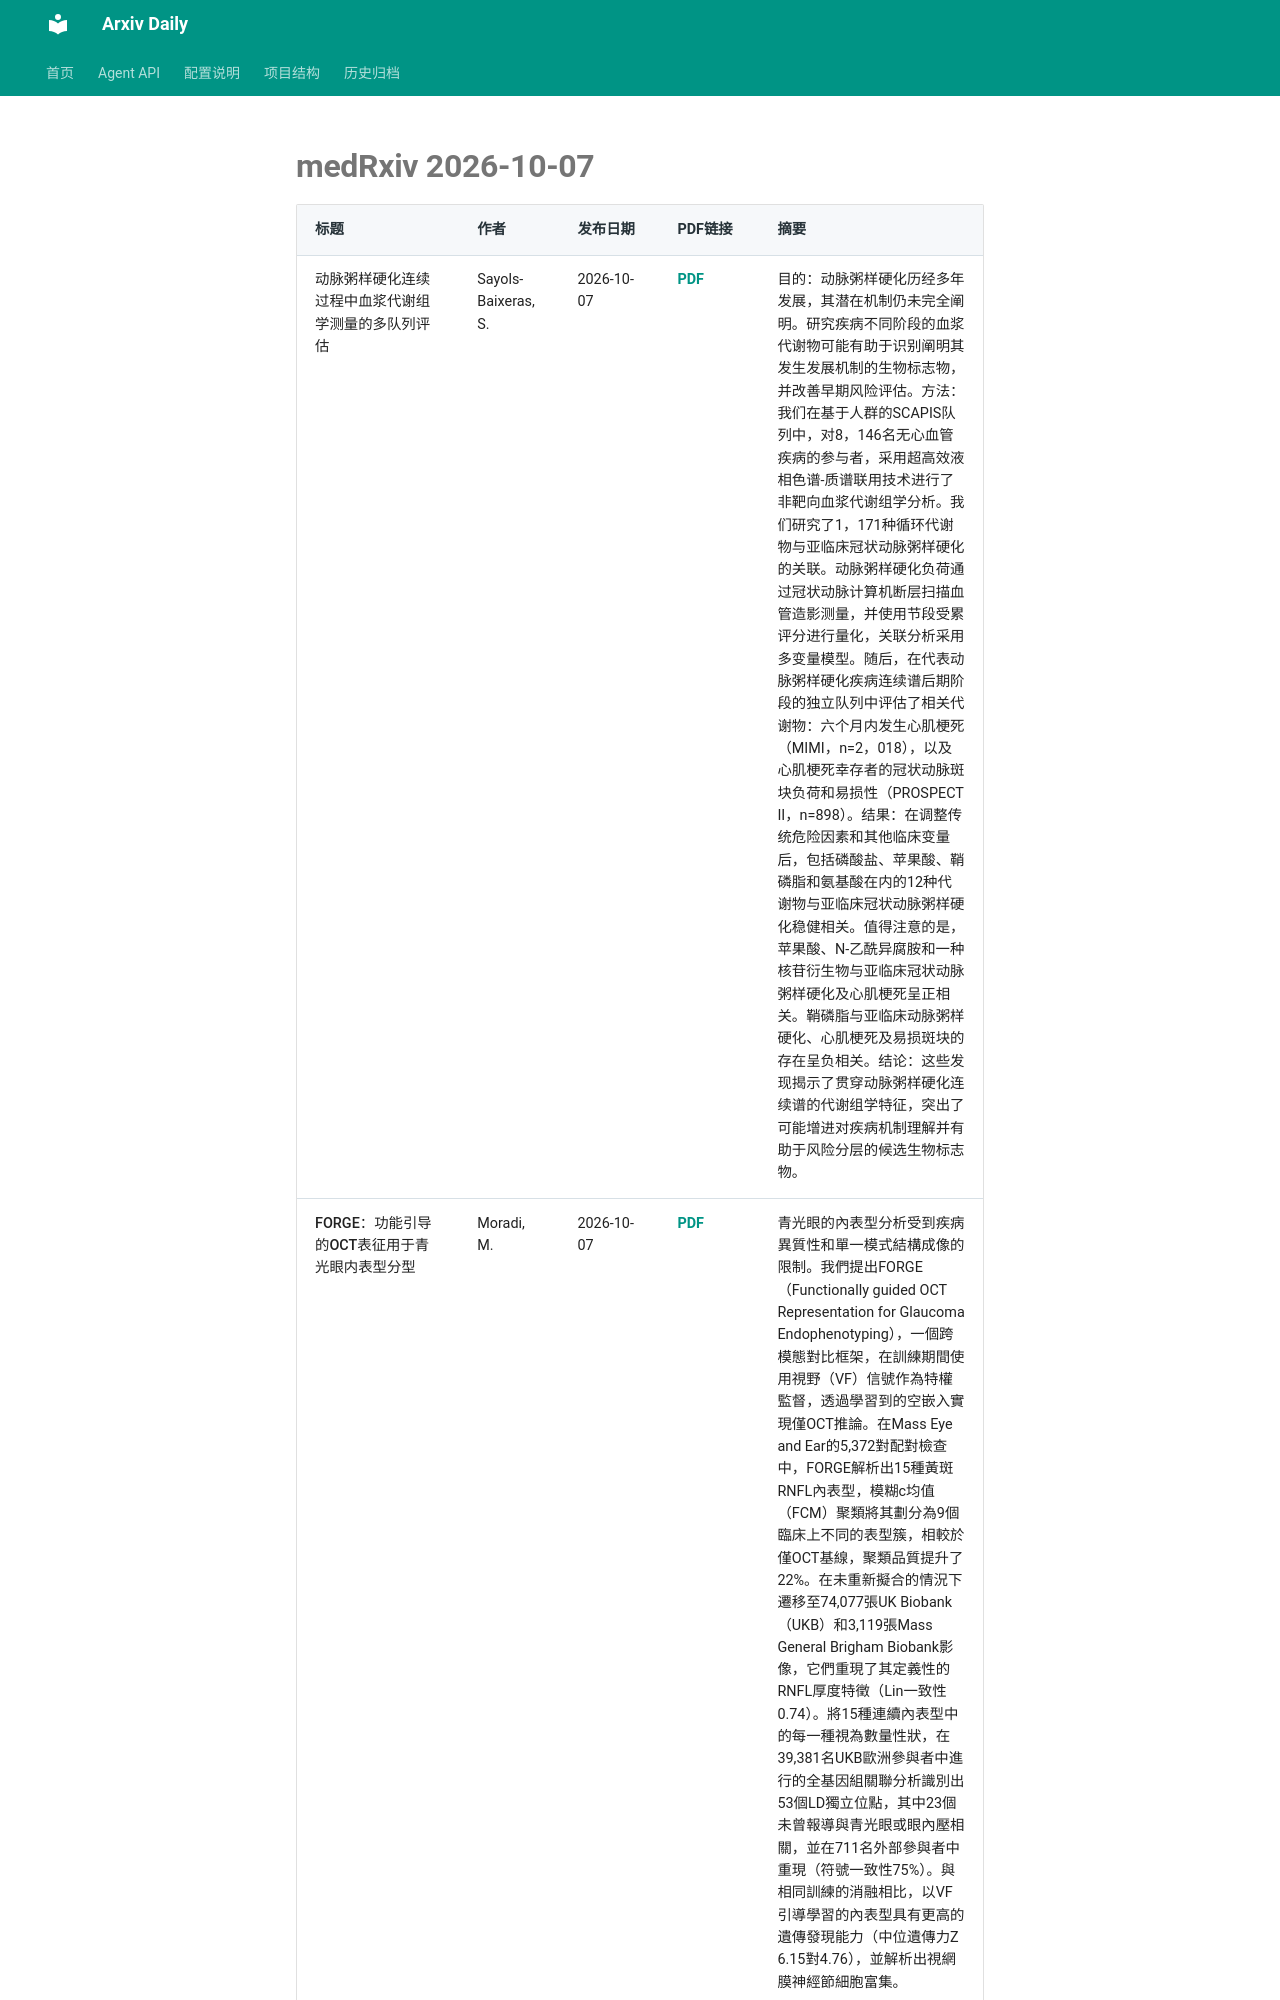

repository: Lcollection/Arxiv_Daily · page: daily-papers/2026-10-07-medrxiv/index.html · generator: mkdocs

# medRxiv 2026-10-07

| 标题 | 作者 | 发布日期 | PDF链接 | 摘要 |
|------|------|----------|--------|------|
| 动脉粥样硬化连续过程中血浆代谢组学测量的多队列评估 | Sayols-Baixeras, S. | 2026-10-07 | [PDF](https://www.medrxiv.org/content/10.64898/2026.01.15.26344196v1.full.pdf) | 目的：动脉粥样硬化历经多年发展，其潜在机制仍未完全阐明。研究疾病不同阶段的血浆代谢物可能有助于识别阐明其发生发展机制的生物标志物，并改善早期风险评估。方法：我们在基于人群的SCAPIS队列中，对8，146名无心血管疾病的参与者，采用超高效液相色谱-质谱联用技术进行了非靶向血浆代谢组学分析。我们研究了1，171种循环代谢物与亚临床冠状动脉粥样硬化的关联。动脉粥样硬化负荷通过冠状动脉计算机断层扫描血管造影测量，并使用节段受累评分进行量化，关联分析采用多变量模型。随后，在代表动脉粥样硬化疾病连续谱后期阶段的独立队列中评估了相关代谢物：六个月内发生心肌梗死（MIMI，n=2，018），以及心肌梗死幸存者的冠状动脉斑块负荷和易损性（PROSPECT II，n=898）。结果：在调整传统危险因素和其他临床变量后，包括磷酸盐、苹果酸、鞘磷脂和氨基酸在内的12种代谢物与亚临床冠状动脉粥样硬化稳健相关。值得注意的是，苹果酸、N-乙酰异腐胺和一种核苷衍生物与亚临床冠状动脉粥样硬化及心肌梗死呈正相关。鞘磷脂与亚临床动脉粥样硬化、心肌梗死及易损斑块的存在呈负相关。结论：这些发现揭示了贯穿动脉粥样硬化连续谱的代谢组学特征，突出了可能增进对疾病机制理解并有助于风险分层的候选生物标志物。 |
| FORGE：功能引导的OCT表征用于青光眼内表型分型 | Moradi, M. | 2026-10-07 | [PDF](https://www.medrxiv.org/content/10.64898/2026.05.08.26352729v1.full.pdf) | 青光眼的內表型分析受到疾病異質性和單一模式結構成像的限制。我們提出FORGE（Functionally guided OCT Representation for Glaucoma Endophenotyping），一個跨模態對比框架，在訓練期間使用視野（VF）信號作為特權監督，透過學習到的空嵌入實現僅OCT推論。在Mass Eye and Ear的5,372對配對檢查中，FORGE解析出15種黃斑RNFL內表型，模糊c均值（FCM）聚類將其劃分為9個臨床上不同的表型簇，相較於僅OCT基線，聚類品質提升了22%。在未重新擬合的情況下遷移至74,077張UK Biobank（UKB）和3,119張Mass General Brigham Biobank影像，它們重現了其定義性的RNFL厚度特徵（Lin一致性0.74）。將15種連續內表型中的每一種視為數量性狀，在39,381名UKB歐洲參與者中進行的全基因組關聯分析識別出53個LD獨立位點，其中23個未曾報導與青光眼或眼內壓相關，並在711名外部參與者中重現（符號一致性75%）。與相同訓練的消融相比，以VF引導學習的內表型具有更高的遺傳發現能力（中位遺傳力Z 6.15對4.76），並解析出視網膜神經節細胞富集。 |
| 1996-2019年非洲不合格和伪造抗疟疾药物的
